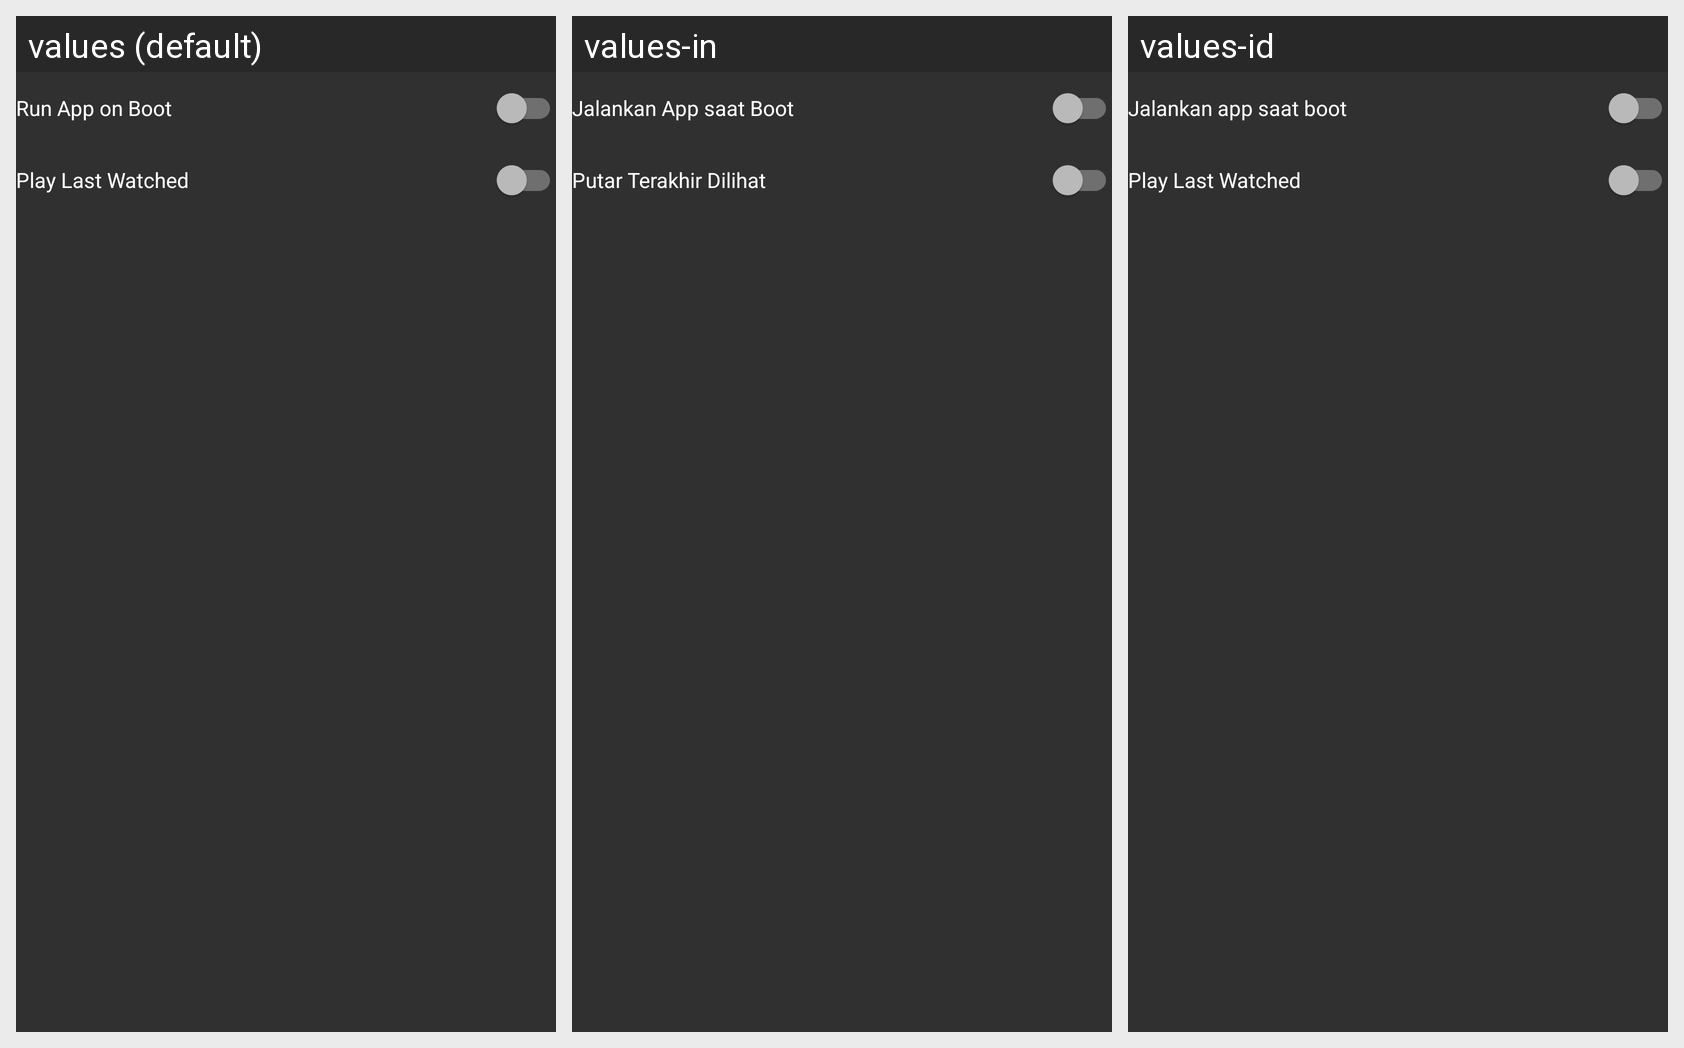

The Android screen above is rendered under several locales of the same app. Produce the string resources it draws, with the default and per-locale values.
Android screen res/layout/settings_startup_fragment.xml rendered under 3 locales, left to right: values (default), values-in, values-id. Device: Nexus 5 (rendered at 1080×1920; each locale shown at half size, 540×960, under a caption strip naming it); theme AppTheme.
Strings drawn on this screen, with the default value and each locale's value (text and hints the layout hard-codes, and strings that could not be matched under every locale, appear in the picture but are not listed):

launch_at_boot
  values: Run App on Boot
  values-in: Jalankan App saat Boot
  values-id: Jalankan app saat boot

play_last_watched
  values: Play Last Watched
  values-in: Putar Terakhir Dilihat
  values-id: Play Last Watched  [not translated; the default value is used]
